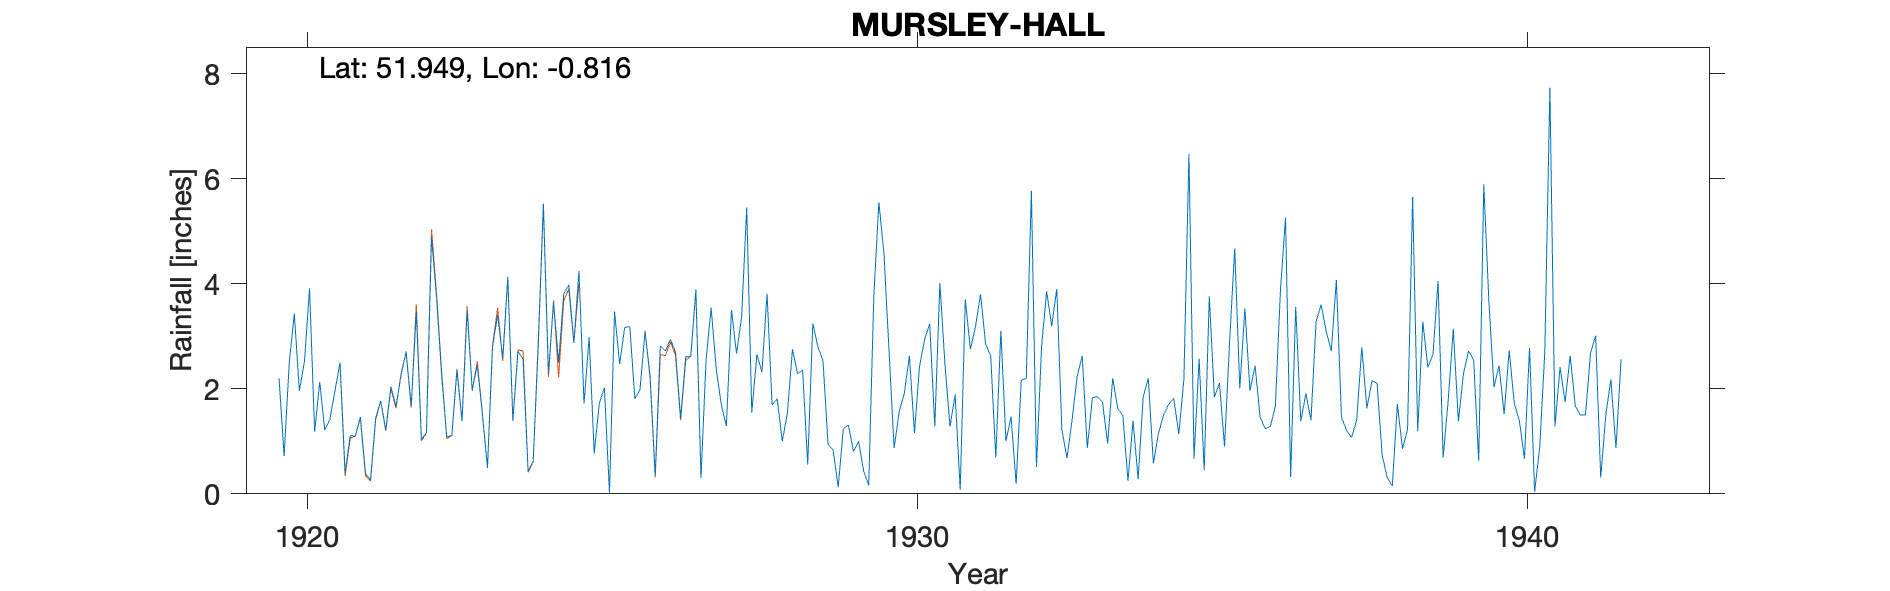

The data file committed next to this chart (first rows):
MURSLEY-HALL, , , , , , , , , , , , , , , , , , , , , , , 
Grid ref, SP815285, Long, -0.8156, Lat, 51.95, Elevation, 490, ft, , , , , , , , , , , , , , , 
Station no, 1021, , , , , , , , , , , , , , , , , , , , , , 
, 1920, 1921, 1922, 1923, 1924, 1925, 1926, 1927, 1928, 1929, 1930, 1931, 1932, 1933, 1934, 1935, 1936, 1937, 1938, 1939, 1940, 1941, 1942
January, 2.2, 2.5, 2.26, 1.38, 2.57, 1.72, 3.09, 2.54, 3.81, 0.94, 2.72, 1.28, 1.47, 1.4, 1.39, 0.67, 2.44, 3.28, 2.11, 4.05, 2.44, 2.41, 2.56
February, 0.72, 0.4, 2.71, 3.49, 0.43, 2.98, 2.24, 3.54, 1.69, 0.83, 0.87, 1.89, 0.19, 2.23, 0.28, 2.57, 1.46, 3.6, 0.74, 0.69, 1.52, 1.75, 
March, 2.48, 1.11, 1.67, 1.98, 0.63, 0.77, 0.34, 2.38, 1.81, 0.13, 1.57, 0.08, 2.16, 2.63, 1.85, 0.45, 1.24, 3.09, 0.31, 1.78, 2.73, 2.63, 1.31
April, 3.43, 1.1, 3.47, 2.45, 2.83, 1.72, 2.82, 1.69, 1, 1.24, 1.91, 3.7, 2.2, 0.87, 2.2, 3.76, 1.28, 2.72, 0.15, 3.14, 1.72, 1.67, 
May, 1.96, 1.46, 1.01, 1.52, 5.51, 2.02, 2.72, 1.29, 1.54, 1.31, 2.63, 2.75, 5.77, 1.83, 0.58, 1.84, 1.67, 4.07, 1.71, 1.38, 1.39, 1.5, 
June, 2.52, 0.39, 1.16, 0.49, 2.29, 0.02, 2.94, 3.5, 2.75, 0.81, 1.16, 3.18, 0.51, 1.85, 1.15, 2.11, 3.89, 1.46, 0.86, 2.29, 0.67, 1.5, 
July, 3.91, 0.27, 4.89, 2.8, 3.65, 3.47, 2.7, 2.67, 2.29, 1, 2.43, 3.8, 2.79, 1.74, 1.5, 0.9, 5.26, 1.21, 1.22, 2.72, 2.78, 2.68, 
August, 1.18, 1.44, 3.72, 3.41, 2.5, 2.47, 1.44, 3.37, 2.35, 0.44, 2.94, 2.85, 3.85, 0.96, 1.7, 2.91, 0.32, 1.07, 5.65, 2.55, 0.04, 3.01, 
September, 2.13, 1.77, 2.23, 2.58, 3.8, 3.17, 2.61, 5.45, 0.56, 0.16, 3.24, 2.63, 3.19, 2.2, 1.82, 4.67, 3.56, 1.41, 1.19, 0.63, 0.89, 0.31, 
October, 1.21, 1.22, 1.08, 4.13, 3.98, 3.18, 2.61, 1.55, 3.24, 3.76, 1.28, 0.69, 3.9, 1.62, 1.14, 2.01, 1.38, 2.79, 3.28, 5.89, 2.69, 1.5, 
November, 1.42, 2.04, 1.11, 1.39, 2.88, 1.81, 3.89, 2.65, 2.8, 5.55, 4.01, 3.1, 1.22, 1.49, 2.17, 3.53, 1.91, 1.63, 2.41, 3.66, 7.73, 2.18, 
December, 1.96, 1.66, 2.35, 2.71, 4.24, 1.98, 0.3, 2.32, 2.54, 4.57, 2.46, 1, 0.68, 0.25, 6.47, 1.96, 1.4, 2.15, 2.65, 2.03, 1.28, 0.87, 
Total, 25.12, 15.36, 27.66, 28.33, 35.31, 25.31, 27.7, 32.95, 26.38, 20.74, 27.22, 26.95, 27.93, 19.07, 22.25, 27.38, 25.81, 28.48, 22.28, 30.81, 25.88, 22.01, 
1942 Feb estimated, , , , , , , , , , , , , , , , , , , , , , , 
